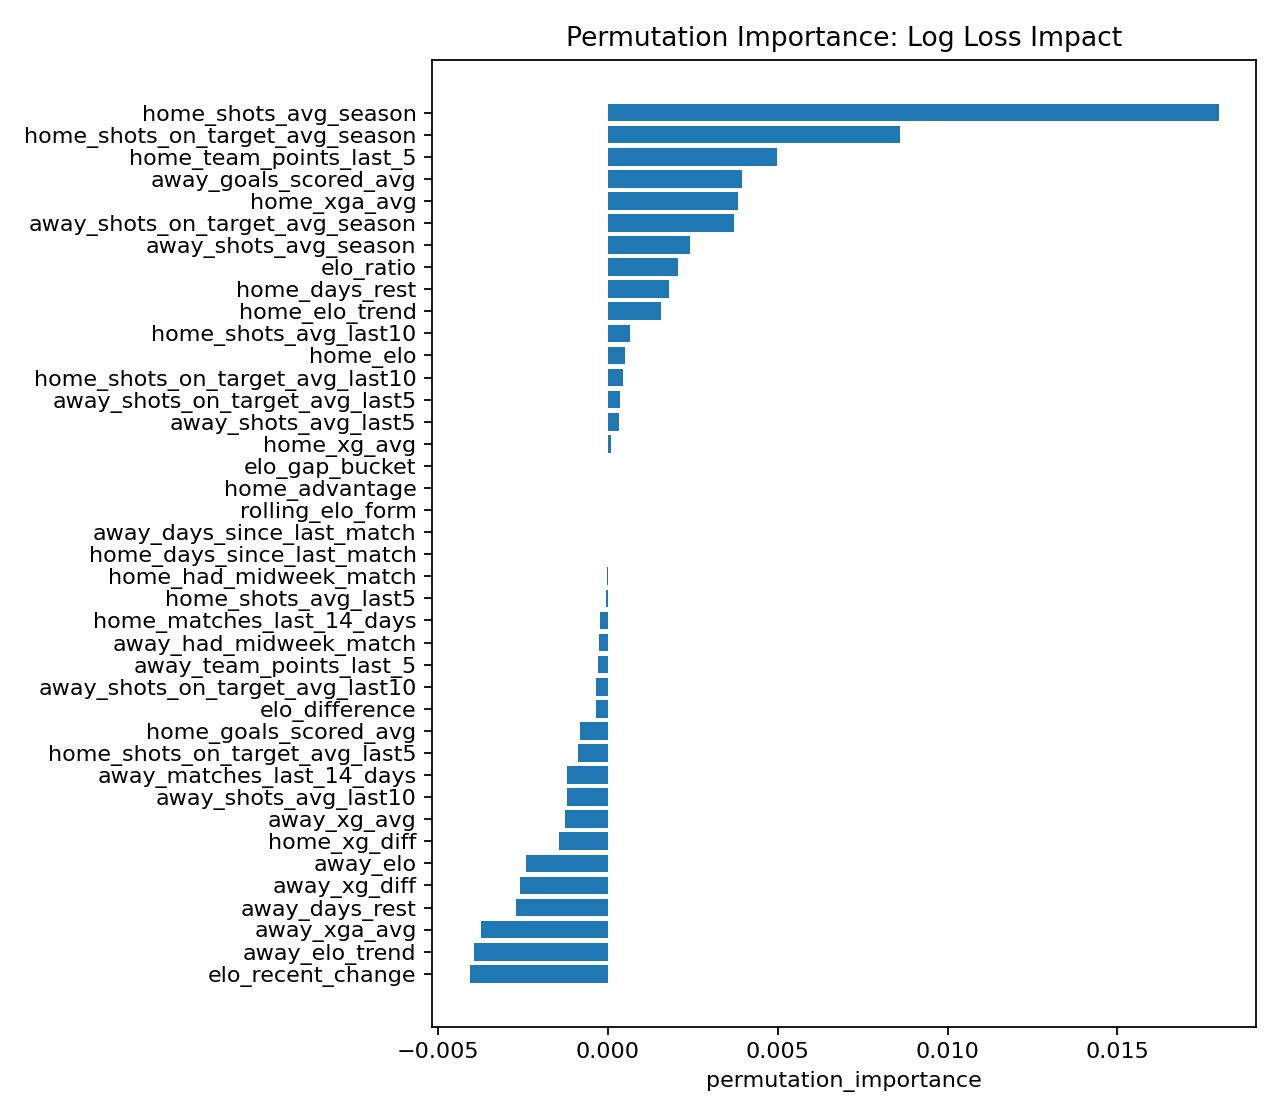

Source data for this figure (header and first rows):
feature, permutation_importance, permutation_importance_std
home_shots_avg_season, 0.01798, 0.00649
home_shots_on_target_avg_season, 0.008592, 0.002894
home_team_points_last_5, 0.004967, 0.002355
away_goals_scored_avg, 0.003953, 0.002629
home_xga_avg, 0.003825, 0.002046
away_shots_on_target_avg_season, 0.003705, 0.004383
away_shots_avg_season, 0.002416, 0.001191
elo_ratio, 0.002061, 0.001996
home_days_rest, 0.001808, 0.002112
home_elo_trend, 0.001569, 0.001484
home_shots_avg_last10, 0.0006467, 0.0005751
home_elo, 0.0005081, 0.001746
home_shots_on_target_avg_last10, 0.0004496, 0.0007505
away_shots_on_target_avg_last5, 0.0003714, 0.0004579
away_shots_avg_last5, 0.0003388, 0.0003993
home_xg_avg, 9.27655006659478e-05, 0.001249
home_advantage, 0.0, 0.0
rolling_elo_form, 0.0, 0.0
elo_gap_bucket, 0.0, 0.0
away_days_since_last_match, 0.0, 0.0
home_days_since_last_match, 0.0, 0.0
home_had_midweek_match, -1.9919403683354987e-05, 4.3572537261350794e-05
home_shots_avg_last5, -6.620423327432511e-05, 0.001509
home_matches_last_14_days, -0.0002165, 0.0002462
away_had_midweek_match, -0.0002595, 0.0001803
away_team_points_last_5, -0.0002838, 0.0006999
away_shots_on_target_avg_last10, -0.0003457, 0.0006886
elo_difference, -0.0003616, 0.0009426
home_goals_scored_avg, -0.0008112, 0.0008462
home_shots_on_target_avg_last5, -0.0008734, 0.0005556
away_matches_last_14_days, -0.001204, 0.001106
away_shots_avg_last10, -0.001206, 0.001203
away_xg_avg, -0.001248, 0.001127
home_xg_diff, -0.001434, 0.003007
away_elo, -0.002395, 0.001007
away_xg_diff, -0.002591, 0.002462
away_days_rest, -0.002701, 0.001466
away_xga_avg, -0.003743, 0.001446
away_elo_trend, -0.003931, 0.001726
elo_recent_change, -0.004068, 0.002069
